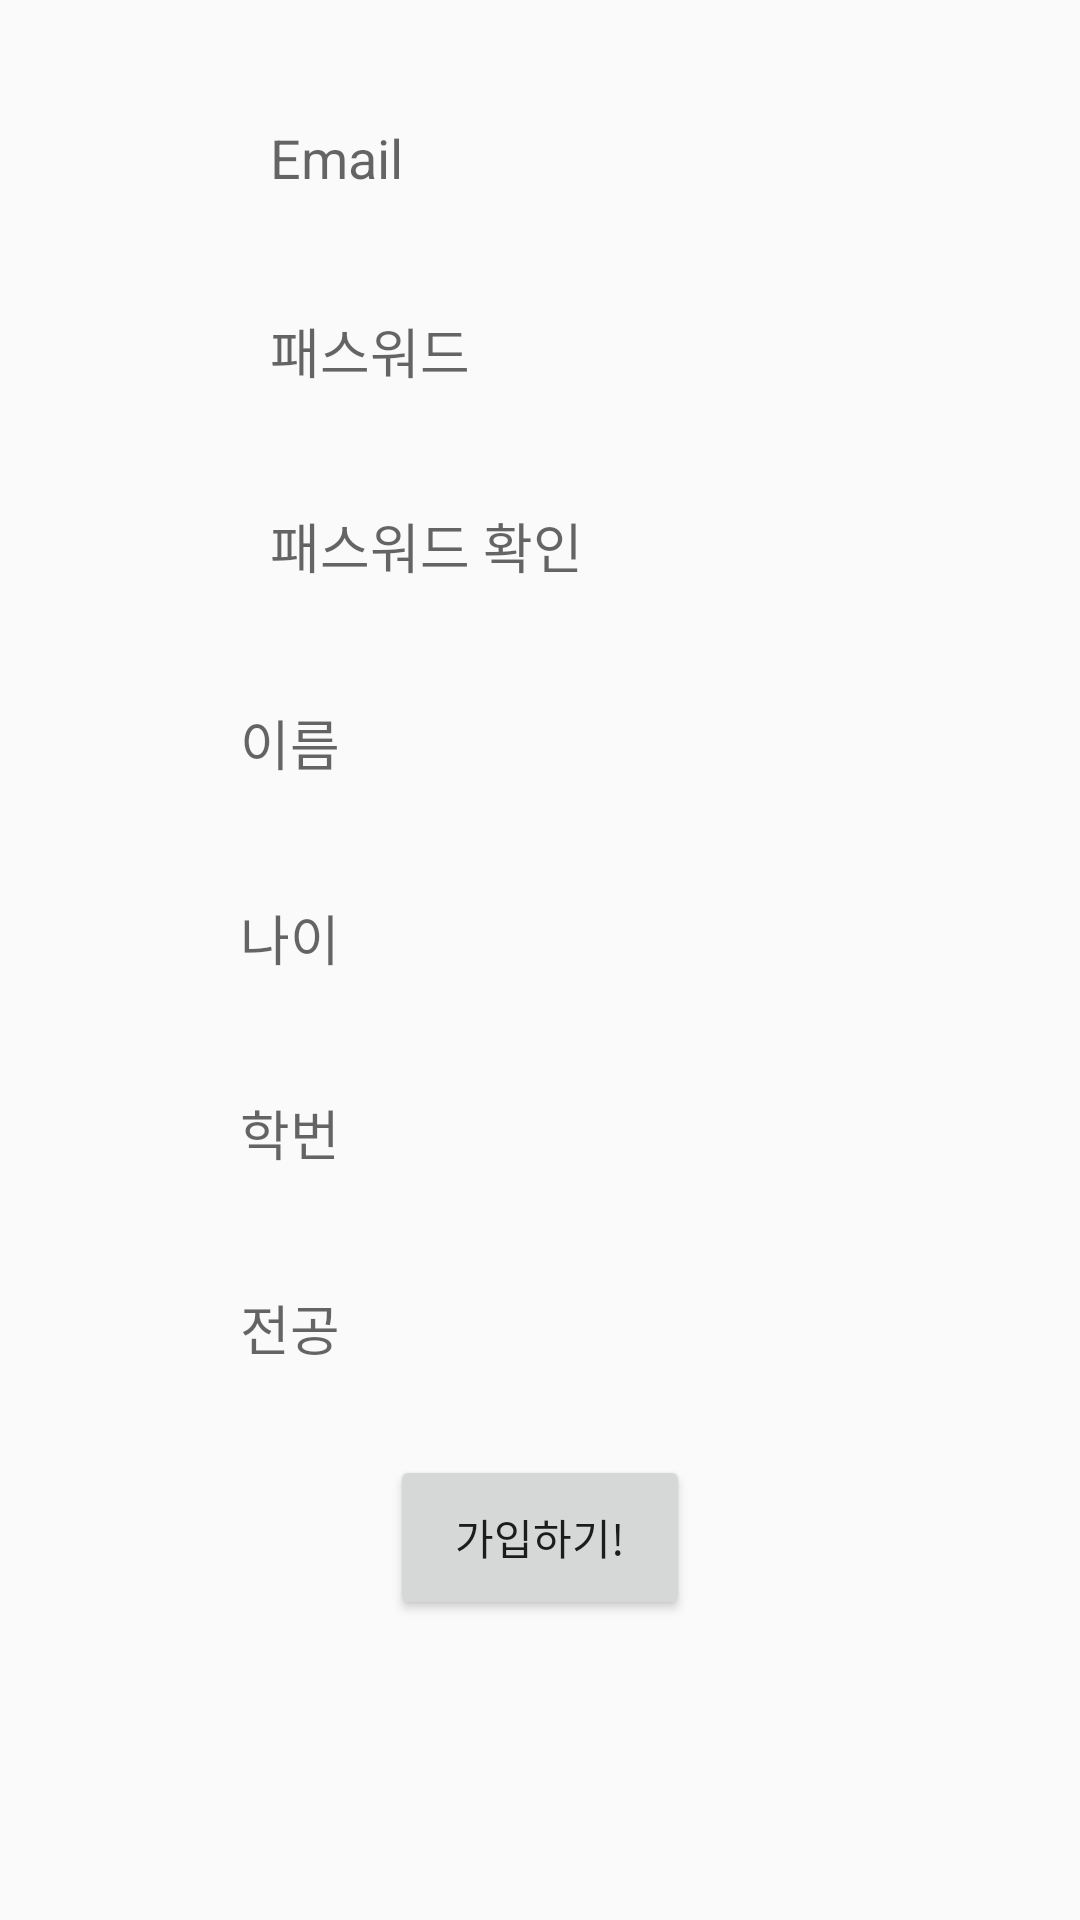

Android layout source for this screen:
<!-- AndroidManifest.xml: application theme Theme.PSG -->
<!-- res/layout/sign_in.xml -->
<?xml version="1.0" encoding="utf-8"?>
<androidx.constraintlayout.widget.ConstraintLayout xmlns:android="http://schemas.android.com/apk/res/android"
    xmlns:app="http://schemas.android.com/apk/res-auto"
    xmlns:tools="http://schemas.android.com/tools"
    android:layout_width="match_parent"
    android:layout_height="match_parent"
    >

    

    <EditText
        android:id="@+id/et_id"
        android:layout_width="200dp"
        android:layout_height="45dp"
        android:layout_marginTop="30dp"
        android:hint="Email"
        android:padding="10dp"
        android:inputType="textPersonName"
        app:layout_constraintEnd_toEndOf="parent"
        app:layout_constraintStart_toStartOf="parent"
        app:layout_constraintTop_toTopOf="parent"
        android:background="@drawable/edittext_sign_in_rectangle"
        />

    <EditText
        android:id="@+id/et_pass"
        android:layout_width="200dp"
        android:layout_height="45dp"
        android:layout_marginTop="20dp"
        android:hint="패스워드"
        android:padding="10dp"
        android:inputType="textPersonName"
        app:layout_constraintEnd_toEndOf="@+id/et_id"
        app:layout_constraintStart_toStartOf="@+id/et_id"
        app:layout_constraintTop_toBottomOf="@+id/et_id"
        android:background="@drawable/edittext_sign_in_rectangle" />

    <EditText
        android:id="@+id/et_passck"
        android:layout_width="200dp"
        android:layout_height="45dp"
        android:layout_marginTop="20dp"
        android:hint="패스워드 확인"
        android:padding="10dp"
        android:inputType="textPersonName"
        app:layout_constraintEnd_toEndOf="@+id/et_pass"
        app:layout_constraintStart_toStartOf="@+id/et_pass"
        app:layout_constraintTop_toBottomOf="@+id/et_pass"
        android:background="@drawable/edittext_sign_in_rectangle"/>

    <EditText
        android:id="@+id/et_name"
        android:layout_width="200dp"
        android:layout_height="45dp"
        android:layout_marginTop="20dp"
        android:hint="이름"
        android:inputType="textPersonName"
        app:layout_constraintEnd_toEndOf="@+id/et_passck"
        app:layout_constraintStart_toStartOf="@+id/et_passck"
        app:layout_constraintTop_toBottomOf="@+id/et_passck"
        android:background="@drawable/edittext_sign_in_rectangle"/>

    <EditText
        android:id="@+id/et_age"
        android:layout_width="200dp"
        android:layout_height="45dp"
        android:layout_marginTop="20dp"
        android:hint="나이"
        android:inputType="textPersonName"
        app:layout_constraintEnd_toEndOf="@+id/et_name"
        app:layout_constraintStart_toStartOf="@+id/et_name"
        app:layout_constraintTop_toBottomOf="@+id/et_name"
        android:background="@drawable/edittext_sign_in_rectangle"/>
    <EditText
        android:id="@+id/et_hak"
        android:layout_width="200dp"
        android:layout_height="45dp"
        android:layout_marginTop="20dp"
        android:hint="학번"
        android:inputType="textPersonName"
        app:layout_constraintEnd_toEndOf="@+id/et_age"
        app:layout_constraintStart_toStartOf="@+id/et_age"
        app:layout_constraintTop_toBottomOf="@+id/et_age"
        android:background="@drawable/edittext_sign_in_rectangle"/>
    <EditText
        android:id="@+id/et_maj"
        android:layout_width="200dp"
        android:layout_height="45dp"
        android:layout_marginTop="20dp"
        android:hint="전공"
        android:inputType="textPersonName"
        app:layout_constraintEnd_toEndOf="@+id/et_hak"
        app:layout_constraintStart_toStartOf="@+id/et_hak"
        app:layout_constraintTop_toBottomOf="@+id/et_hak"
        android:background="@drawable/edittext_sign_in_rectangle"/>


    <Button
        android:id="@+id/btn_register"
        android:layout_width="100dp"
        android:layout_height="55dp"
        android:layout_marginTop="20dp"

        android:text="가입하기!"
        app:layout_constraintEnd_toEndOf="@+id/et_maj"
        app:layout_constraintStart_toStartOf="@+id/et_maj"
        app:layout_constraintTop_toBottomOf="@+id/et_maj" />


</androidx.constraintlayout.widget.ConstraintLayout>
<!-- resources referenced by this layout -->
<resources>
  <style name="Theme.PSG" parent="Theme.AppCompat.Light.NoActionBar">
          
          <item name="colorPrimary">@color/purple_500</item>
          <item name="colorPrimaryVariant">@color/purple_700</item>
          <item name="colorOnPrimary">@color/white</item>
          
          <item name="colorSecondary">@color/teal_200</item>
          <item name="colorSecondaryVariant">@color/teal_700</item>
          <item name="colorOnSecondary">@color/black</item>
          
          <item name="android:statusBarColor" tools:targetApi="l">?attr/colorPrimaryVariant</item>
          
      </style>
  <color name="purple_500">#FF6200EE</color>
  <color name="purple_700">#FF3700B3</color>
  <color name="white">#FFFFFFFF</color>
  <color name="teal_200">#FF03DAC5</color>
  <color name="teal_700">#FF018786</color>
  <color name="black">#FF000000</color>
</resources>
